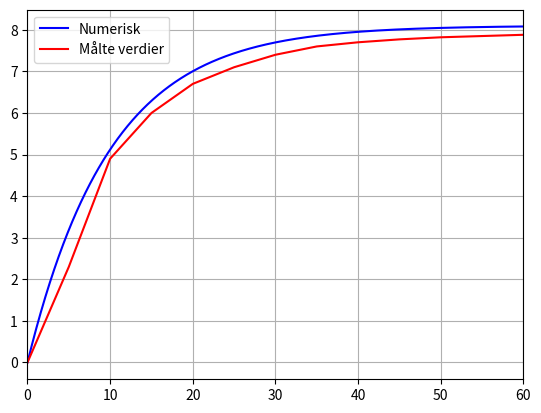

Write Python code to recreate this figure.
import matplotlib.pyplot as plt

R = 100 * 10**3 #200*kΩ
C = 100 * 10**(-6) #100 µF

v = [0] #startverdi
t = [0]
N = 1000
T = 60
h = T/N

t_maalte = [i*5 for i in range(13)] #tok målinger hvert 5. sekund i ett minutt
v_maalte = [0, 2.3, 4.9, 6, 6.7, 7.1, 7.4, 7.6, 7.7, 7.77, 7.82, 7.85, 7.88]

def f(x):        #x' = f(x)
    return (8.1 - x)/(R*C)

for i in range(N):
    v.append(v[i] + h*(f(v[i]) + f(v[i] + h*f(v[i])))/2) #bruker heuns metode 𝑥𝑘+1 = 𝑥𝑘 +ℎ(𝑓(𝑥𝑘) + 𝑓(𝑥𝑘 + ℎ𝑓(𝑥𝑘)))/2
    t.append((i+1)*h) #lagrer variabler for tiden

#plotter figurene, numerisk utregnet i blå, og målte verdier i rød.
plt.figure()
plt.plot(t, v, color = "blue", label = "Numerisk")
plt.plot(t_maalte, v_maalte, color = "red", label = "Målte verdier")
plt.margins(x = 0)
plt.grid()
plt.legend()
plt.show()